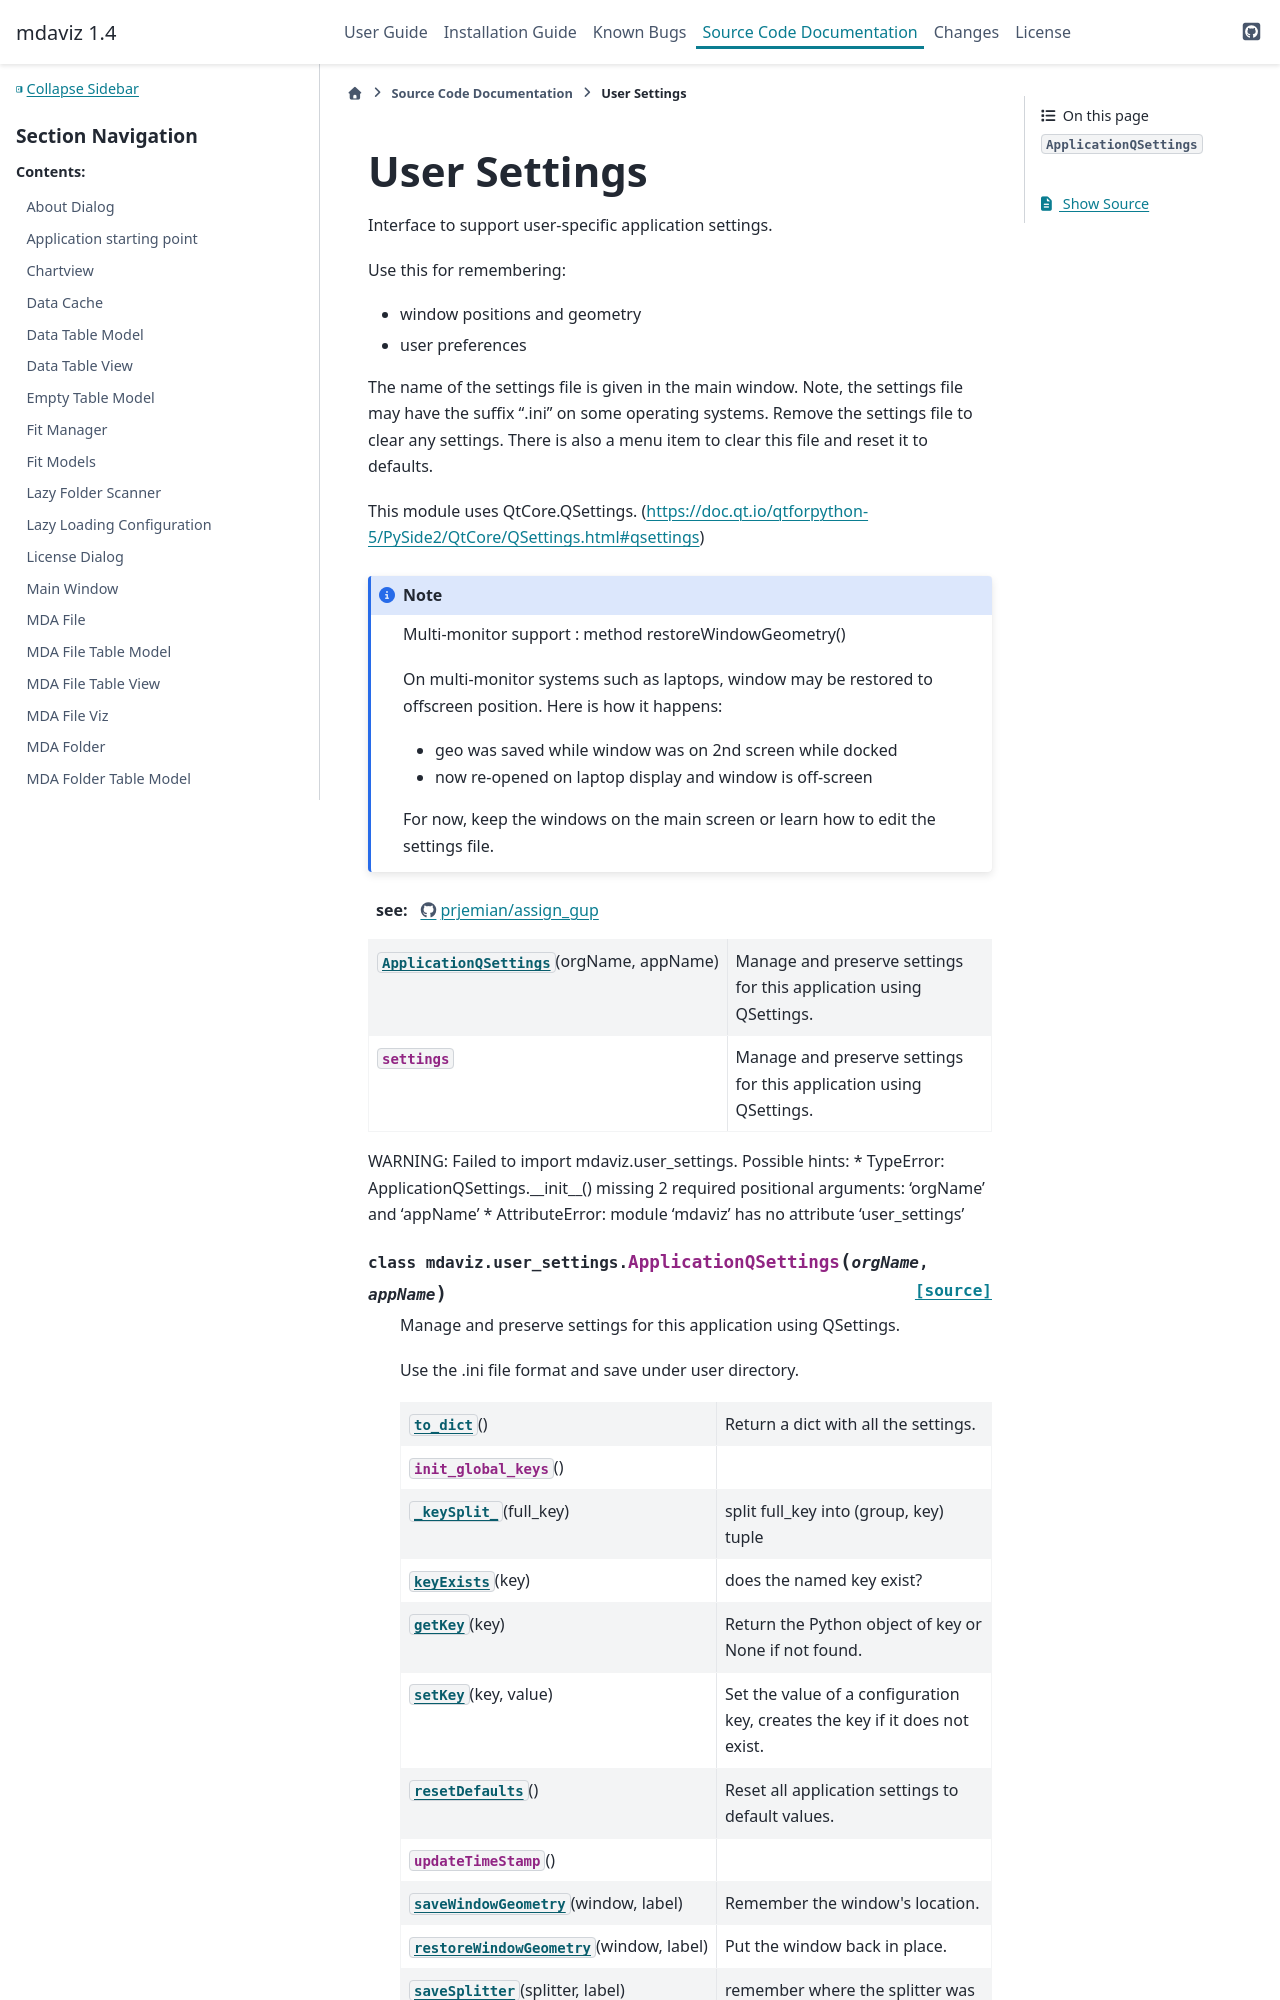

repository: BCDA-APS/mdaviz · page: api/user_settings.html · generator: sphinx

====================================
User Settings
====================================

.. automodule:: mdaviz.user_settings
    :members:
    :private-members:

    WARNING: Failed to import mdaviz.user_setti
